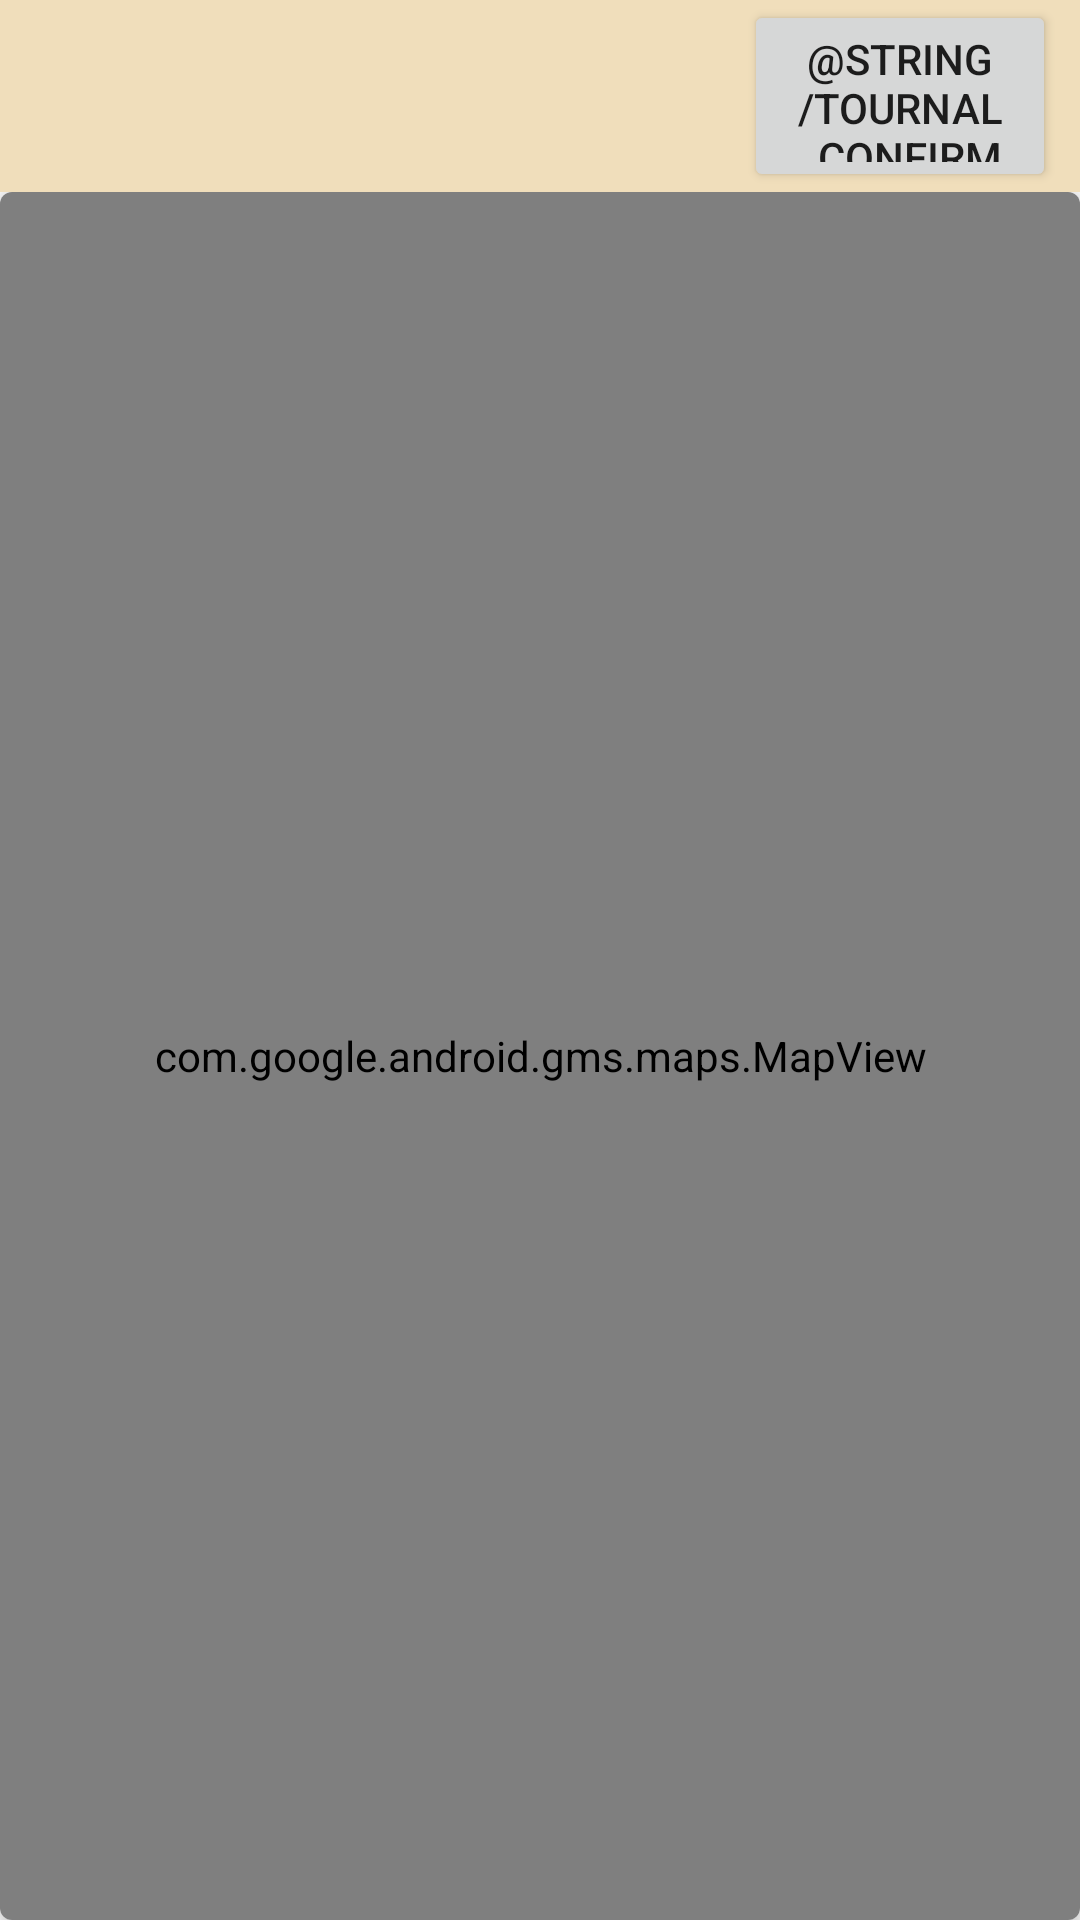

Produce the Android XML layout that renders to this screen, including the resource entries it uses.
<!-- AndroidManifest.xml: application theme Theme.MobdeveMCO -->
<!-- res/layout/activity_edit_map.xml -->
<?xml version="1.0" encoding="utf-8"?>
<LinearLayout xmlns:android="http://schemas.android.com/apk/res/android"
    xmlns:app="http://schemas.android.com/apk/res-auto"
    xmlns:tools="http://schemas.android.com/tools"
    android:layout_width="match_parent"
    android:layout_height="match_parent"
    android:orientation="vertical">

    <androidx.constraintlayout.widget.ConstraintLayout
        android:id="@+id/constraintLayout"
        android:layout_width="match_parent"
        android:layout_height="64dp"
        android:background="?attr/colorSecondary"
        android:weightSum="1">

        <ImageView
            android:id="@+id/backBtn"
            android:layout_width="48dp"
            android:layout_height="0dp"
            android:layout_marginStart="8dp"
            app:layout_constraintBottom_toBottomOf="parent"
            app:layout_constraintStart_toStartOf="parent"
            app:layout_constraintTop_toTopOf="parent"
            app:srcCompat="@drawable/baseline_keyboard_backspace_24" />

        <Button
            android:id="@+id/confirmBtn"
            android:layout_width="104dp"
            android:layout_height="0dp"
            android:layout_marginRight="8dp"
            android:text="@string/tournal_confirm_action"
            app:layout_constraintBottom_toBottomOf="parent"
            app:layout_constraintEnd_toEndOf="parent"
            app:layout_constraintTop_toTopOf="parent" />

    </androidx.constraintlayout.widget.ConstraintLayout>

    <androidx.constraintlayout.widget.ConstraintLayout
        android:layout_width="match_parent"
        android:layout_height="match_parent">

        <androidx.cardview.widget.CardView
            android:layout_width="match_parent"
            android:layout_height="match_parent"
            app:cardCornerRadius="4dp"
            app:cardElevation="6dp">
            <com.google.android.gms.maps.MapView
                android:id="@+id/map"
                android:layout_width="match_parent"
                android:layout_height="match_parent"/>
        </androidx.cardview.widget.CardView>

    </androidx.constraintlayout.widget.ConstraintLayout>

    




</LinearLayout>
<!-- resources referenced by this layout -->
<resources>
  <style name="Theme.MobdeveMCO" parent="Theme.MaterialComponents.DayNight.DarkActionBar">
          
          <item name="colorPrimary">@color/seal_brown</item>
          <item name="colorPrimaryVariant">@color/peach_orange</item>
          <item name="colorOnPrimary">@color/beige</item>
          
          <item name="colorSecondary">@color/dutch_white</item>
          <item name="colorSecondaryVariant">@color/peach_orange</item>
          <item name="colorOnSecondary">@color/black</item>
          
          <item name="android:statusBarColor">?attr/colorPrimaryVariant</item>
          
      </style>
  <color name="seal_brown">#622D08</color>
  <color name="peach_orange">#F2C994</color>
  <color name="beige">#FAF1DC</color>
  <color name="dutch_white">#F0DEBB</color>
  <color name="black">#000000</color>
</resources>
